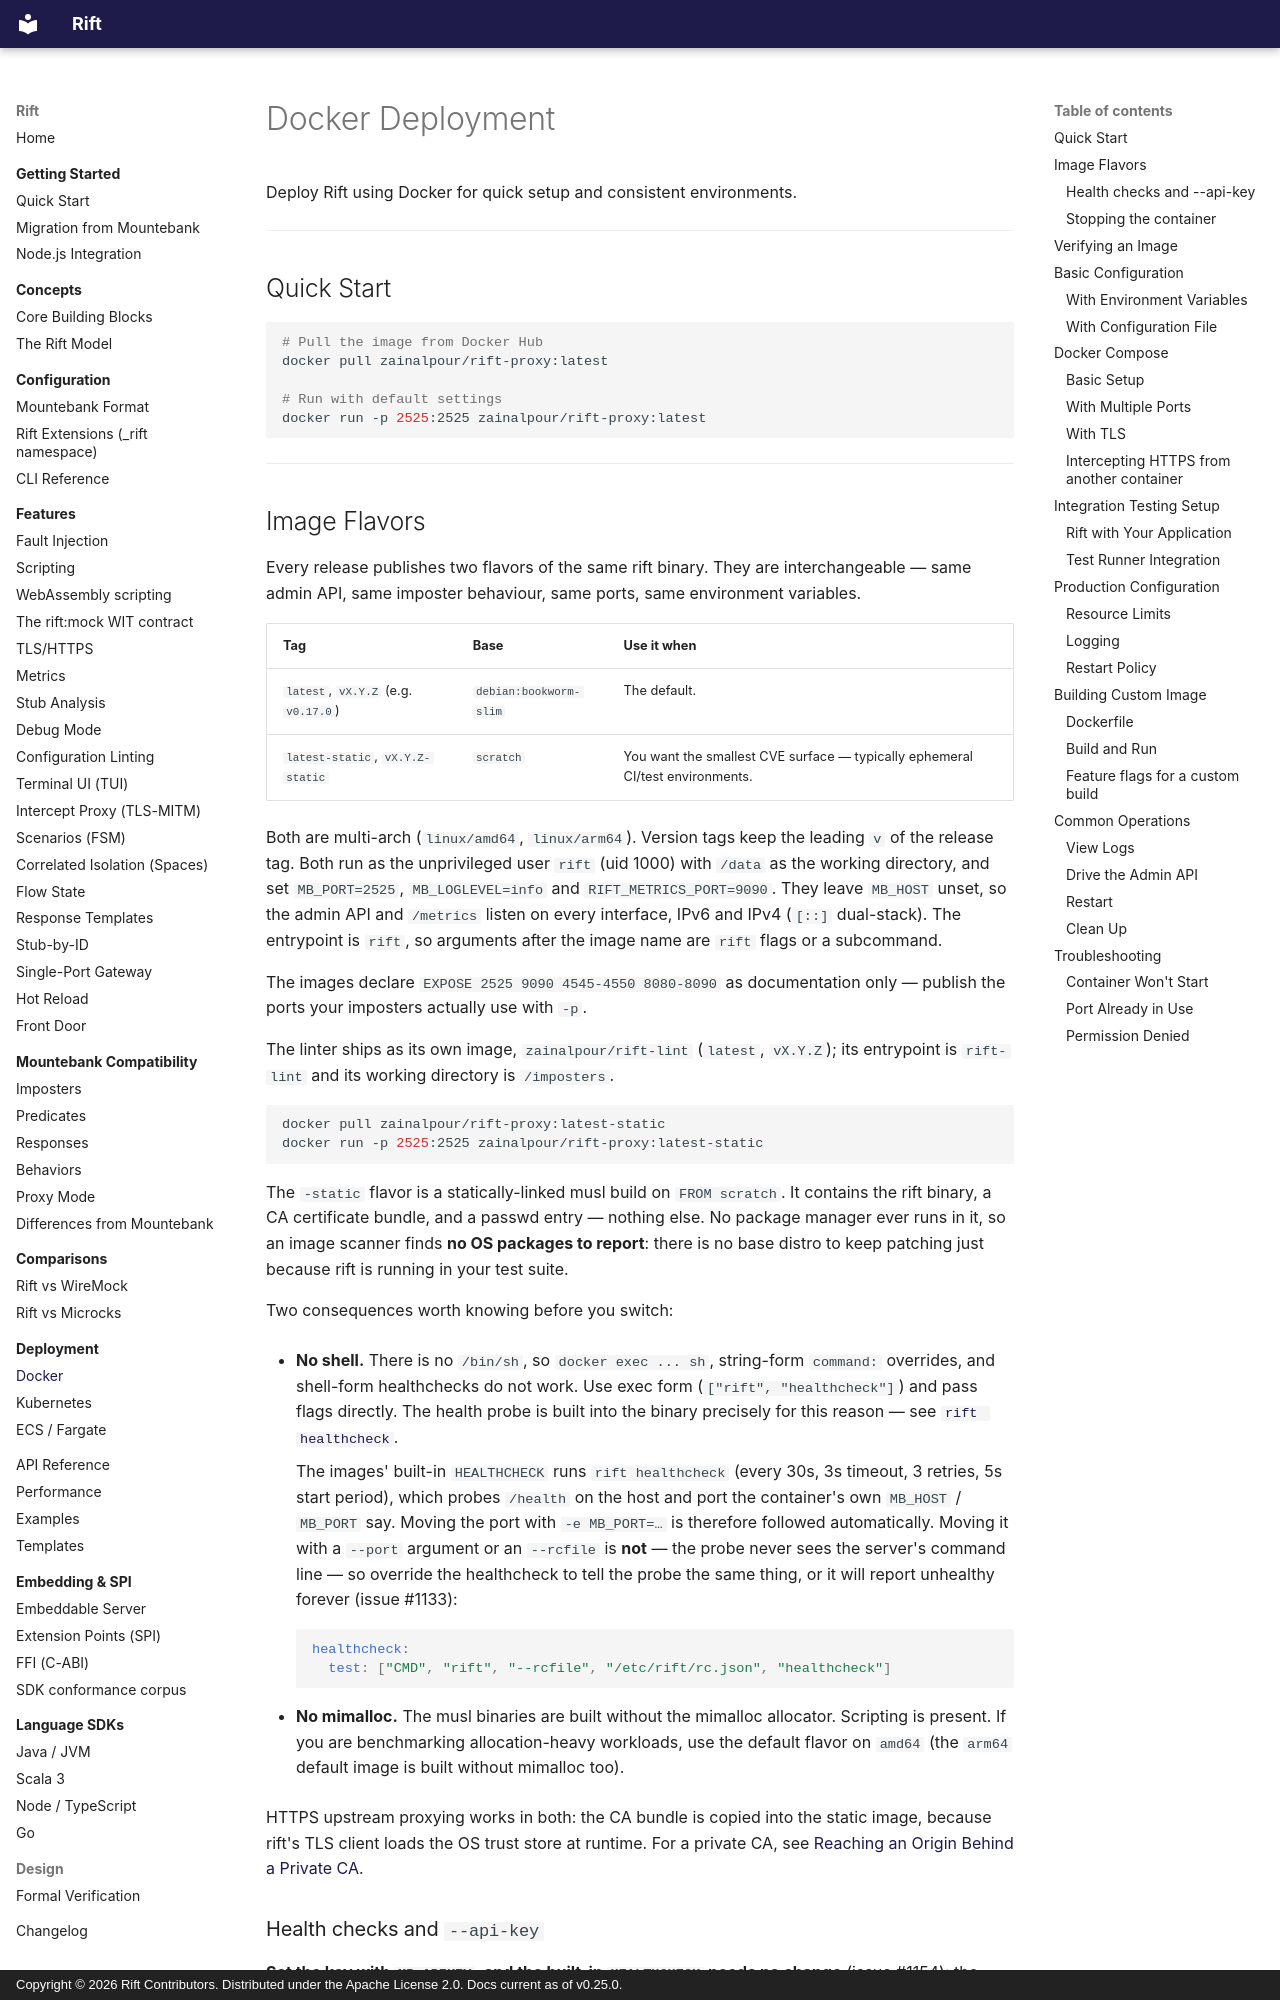

repository: achird-labs/rift · page: deployment/docker/index.html · generator: mkdocs · copyright: Copyright © 2026 Rift Contributors. Distributed under the Apache License 2.0. Docs current as of v0.25.0.

---
title: Docker
---

# Docker Deployment

Deploy Rift using Docker for quick setup and consistent environments.

---

## Quick Start

```bash
# Pull the image from Docker Hub
docker pull zainalpour/rift-proxy:latest

# Run with default settings
docker run -p 2525:2525 zainalpour/rift-proxy:latest
```

---
